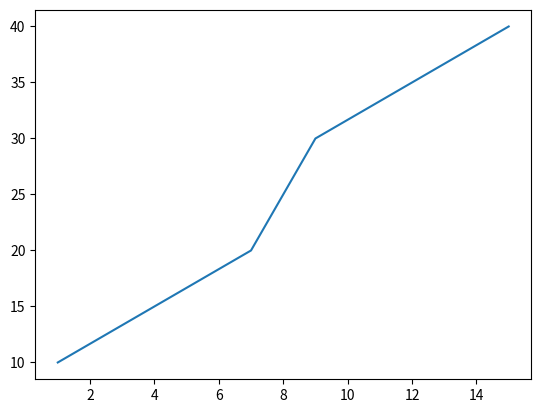

Generate this figure with matplotlib:
# with four numbers
import matplotlib.pyplot as plt

plt.plot((1,7,9,15),(10,20,30,40))

plt.show()